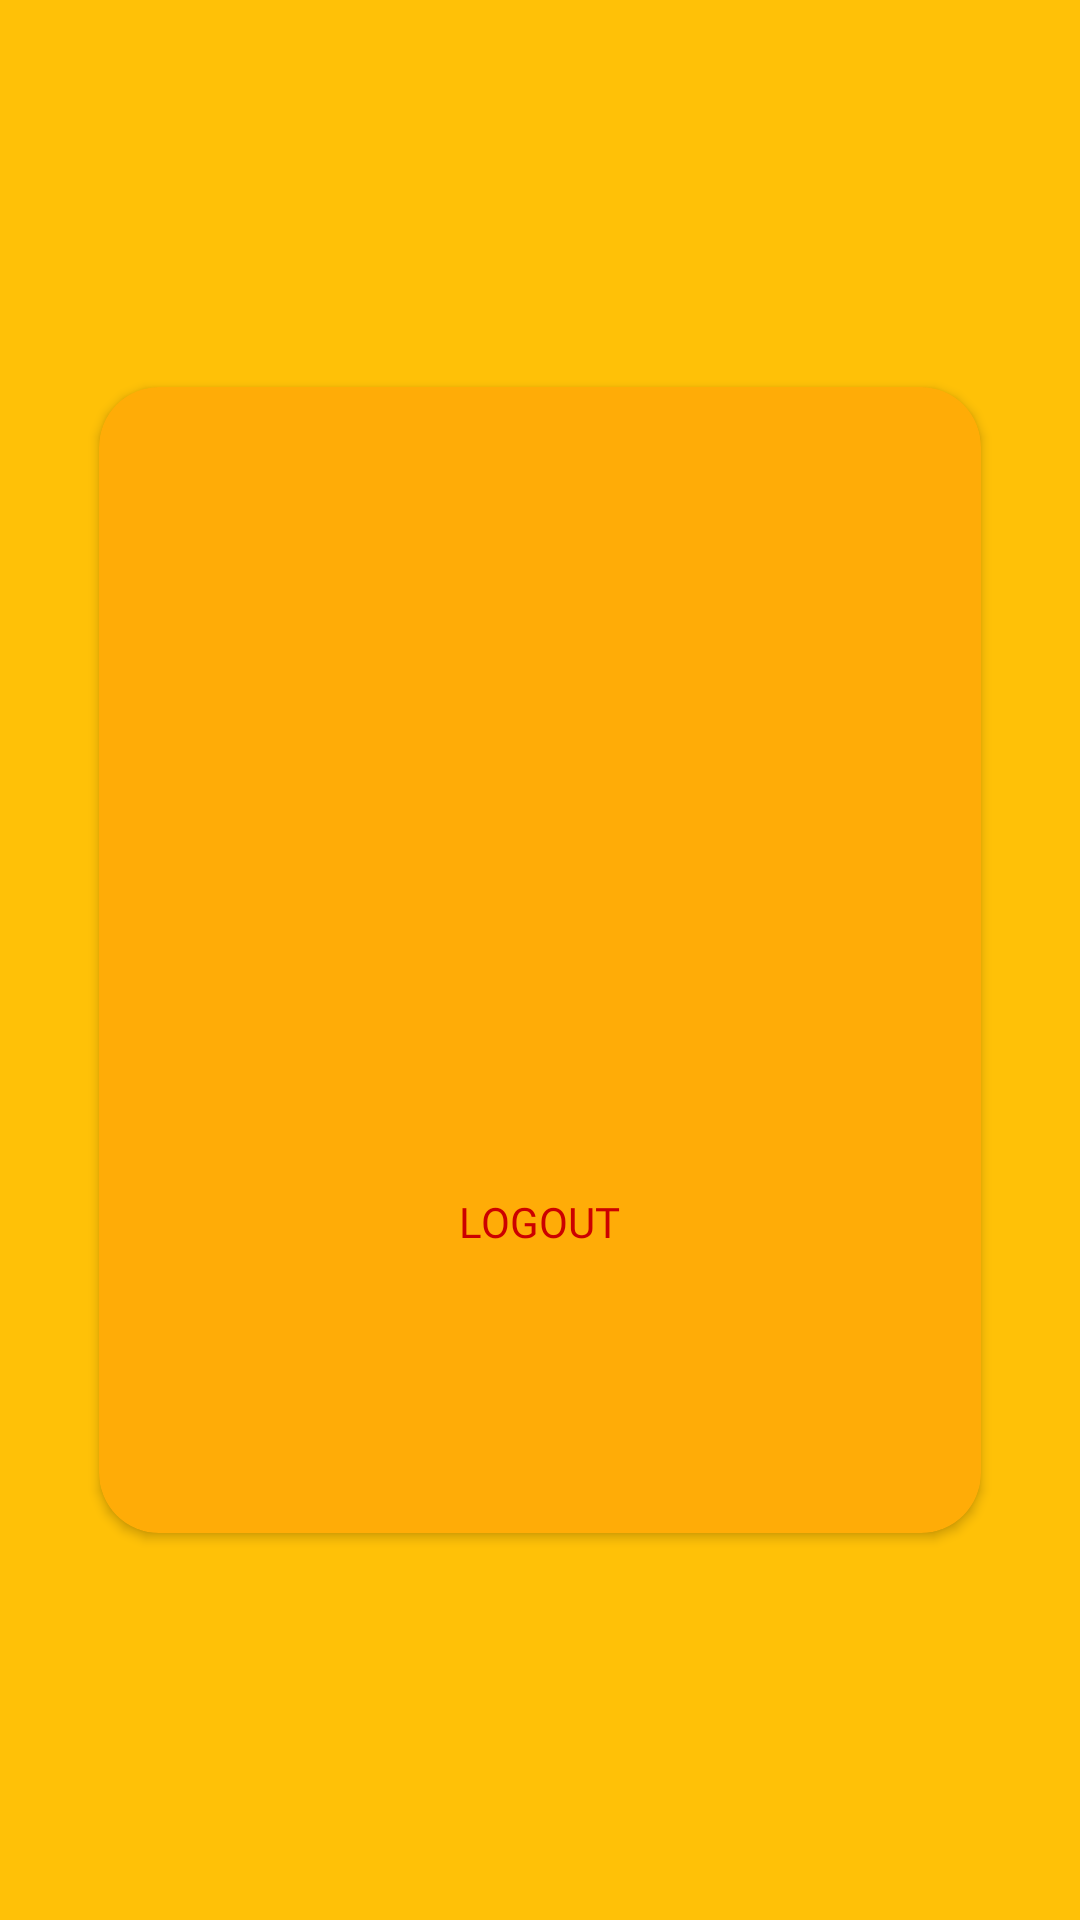

Reconstruct the res/layout file that produces this screen, plus the resources it refers to.
<!-- AndroidManifest.xml: application theme Theme.FinalProject -->
<!-- res/layout/fragment_profile.xml -->
<?xml version="1.0" encoding="utf-8"?>
<androidx.constraintlayout.widget.ConstraintLayout xmlns:android="http://schemas.android.com/apk/res/android"
    xmlns:app="http://schemas.android.com/apk/res-auto"
    xmlns:tools="http://schemas.android.com/tools"
    android:layout_width="match_parent"
    android:layout_height="match_parent"
    android:background="@color/yellow"
    tools:context=".fragment.ProfileFragment">

    <androidx.cardview.widget.CardView
        android:layout_width="match_parent"
        android:layout_height="400dp"
        android:layout_gravity="center_vertical"
        android:layout_margin="25dp"
        android:elevation="20dp"
        app:cardBackgroundColor="#FFAC07"
        app:cardCornerRadius="20dp"
        app:cardUseCompatPadding="true"
        app:layout_constraintBottom_toBottomOf="parent"
        app:layout_constraintEnd_toEndOf="parent"
        app:layout_constraintStart_toStartOf="parent"
        app:layout_constraintTop_toTopOf="parent">

        <LinearLayout
            android:layout_width="match_parent"
            android:layout_height="wrap_content"
            android:layout_gravity="center"
            android:gravity="center"
            android:orientation="vertical">

            <ImageView
                android:layout_width="100dp"
                android:layout_height="100dp"
                android:background="@drawable/ic_account"
                app:layout_constraintBottom_toBottomOf="parent"
                app:layout_constraintEnd_toEndOf="parent"
                app:layout_constraintHorizontal_bias="0.498"
                app:layout_constraintStart_toStartOf="parent"
                app:layout_constraintTop_toTopOf="parent"
                app:layout_constraintVertical_bias="0.361" />

            <TextView
                android:id="@+id/tvUsername"
                android:layout_width="wrap_content"
                android:layout_height="wrap_content"
                tools:text="Username"
                android:textSize="22sp"
                android:fontFamily="@font/poppins"
                app:layout_constraintBottom_toBottomOf="parent"
                app:layout_constraintEnd_toEndOf="parent"
                app:layout_constraintStart_toStartOf="parent"
                app:layout_constraintTop_toTopOf="parent" />

            <TextView
                android:id="@+id/tvPassword"
                android:layout_width="wrap_content"
                android:layout_height="wrap_content"
                android:layout_marginTop="16dp"
                android:fontFamily="@font/poppins"
                tools:text="NIM"
                android:textSize="22sp"
                app:layout_constraintEnd_toEndOf="@+id/tvUsername"
                app:layout_constraintStart_toStartOf="@+id/tvUsername"
                app:layout_constraintTop_toBottomOf="@+id/tvUsername" />

            <TextView
                android:id="@+id/tvLogout"
                android:layout_width="wrap_content"
                android:layout_height="wrap_content"
                android:fontFamily="@font/poppins"
                android:text="LOGOUT"
                android:textColor="@android:color/holo_red_dark"
                android:textSize="14sp"
                app:layout_constraintBottom_toBottomOf="parent"
                app:layout_constraintEnd_toEndOf="parent"
                app:layout_constraintStart_toStartOf="parent"
                app:layout_constraintTop_toTopOf="parent"
                app:layout_constraintVertical_bias="0.849" />
        </LinearLayout>
    </androidx.cardview.widget.CardView>
</androidx.constraintlayout.widget.ConstraintLayout>
<!-- resources referenced by this layout -->
<resources>
  <color name="yellow">#FFC107</color>
  <style name="Theme.FinalProject" parent="Theme.MaterialComponents.DayNight.NoActionBar">
          
          <item name="colorPrimary">@color/yellow</item>
          <item name="colorPrimaryVariant">@color/yellow</item>
          <item name="colorOnPrimary">@color/white</item>
          
          <item name="colorSecondary">@color/teal_200</item>
          <item name="colorSecondaryVariant">@color/teal_700</item>
          <item name="colorOnSecondary">@color/black</item>
          
          <item name="android:statusBarColor" tools:targetApi="l">?attr/colorPrimaryVariant</item>
          
      </style>
  <color name="white">#FFFFFFFF</color>
  <color name="teal_200">#FF03DAC5</color>
  <color name="teal_700">#FF018786</color>
  <color name="black">#FF000000</color>
</resources>
